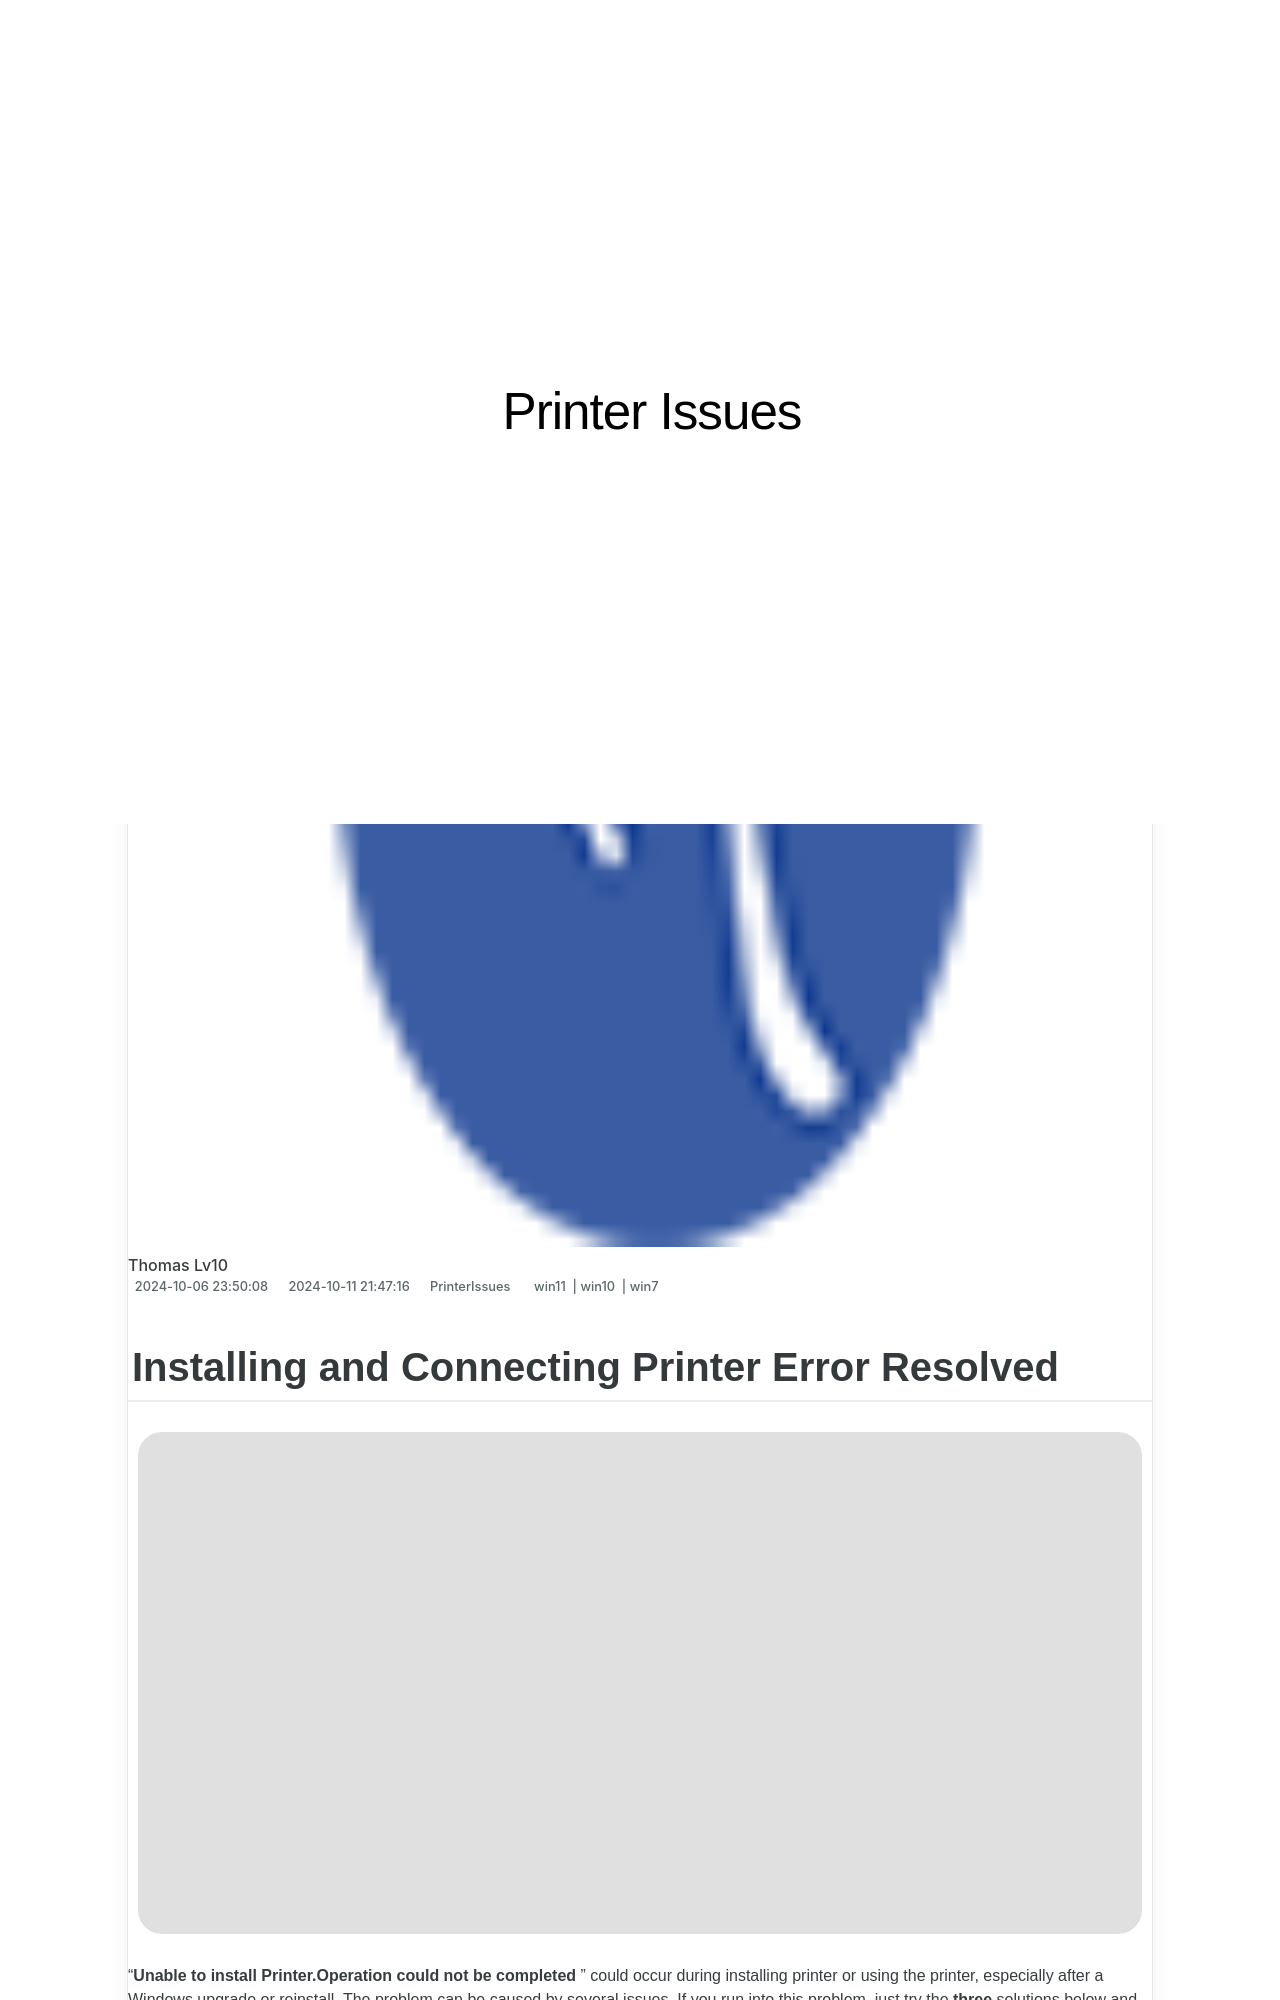

repository: techidaily/site-printer-issues · page: installing-and-connecting-printer-error-resolved/index.html · generator: jekyll

---
title: Installing and Connecting Printer Error Resolved
date: 2024-10-06T23:50:08.549Z
updated: 2024-10-11T21:47:16.781Z
tags:
  - win11
  - win10
  - win7
categories:
  - PrinterIssues
description: This Article Describes Installing and Connecting Printer Error Resolved
excerpt: This Article Describes Installing and Connecting Printer Error Resolved
keywords: Printer Installation Troubleshooting Guide,How To Fix Connection Errors In Printers,Steps To Resolve Printer Setup Issues,Resolving Common Print Errors During Setup,Successful Printer Configuration and Connections,Solutions for Connecting Devices with Printer Errors,Guided Instructions on Fixing Printer Installation Errors
thumbnail: https://thmb.techidaily.com/0f5e0d66222e22041fd69d85c280c4d0b12cd9d4f6abc800d81cd69169ce6a1c.jpg
---

## Installing and Connecting Printer Error Resolved

![](https://images.drivereasy.com/wp-content/uploads/2016/07/img_57971bf8a9ed1.png)

 “**Unable to install Printer.Operation could not be completed** ” could occur during installing printer or using the printer, especially after a Windows upgrade or reinstall. The problem can be caused by several issues. If you run into this problem, just try the **three**  solutions below and the problem should resolve.
